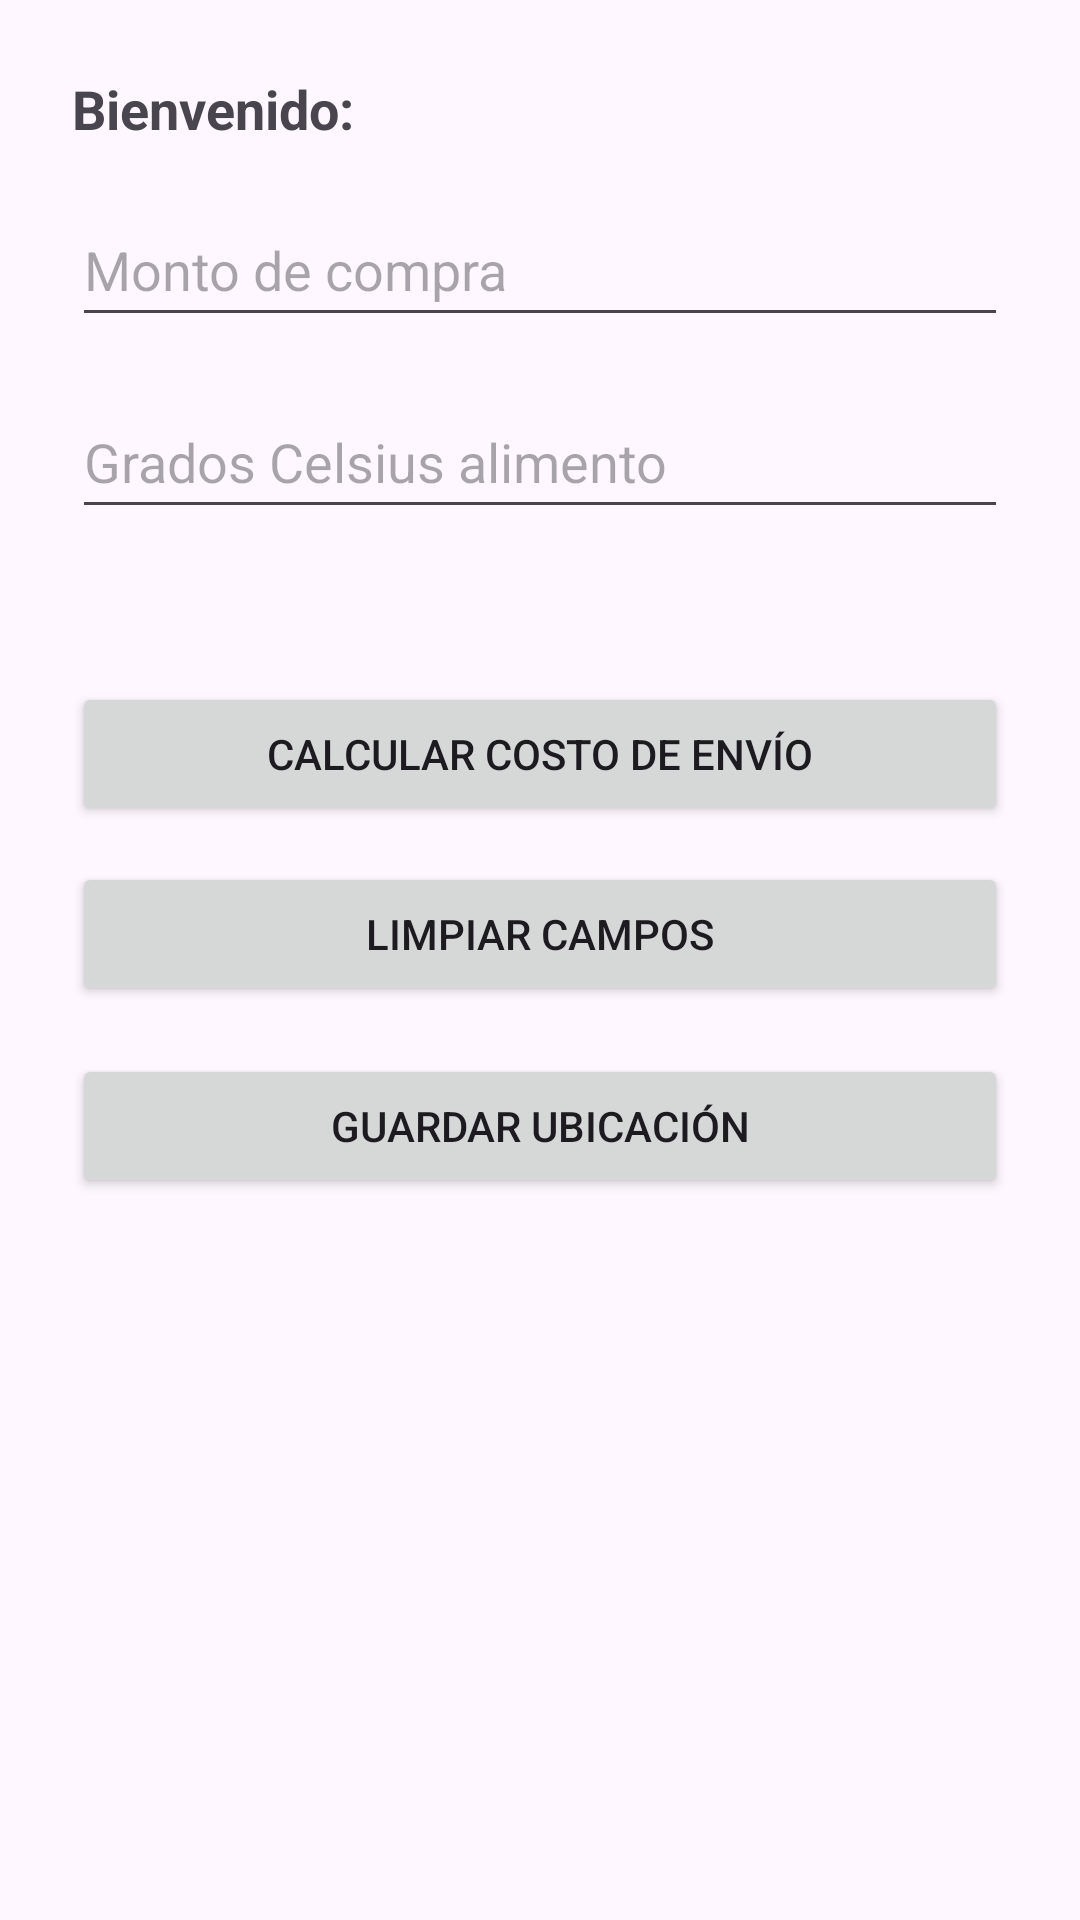

The Android layout XML behind this screen, and the referenced resources:
<!-- AndroidManifest.xml: application theme Theme.CostoDespacho -->
<!-- res/layout/activity_menu.xml -->
<?xml version="1.0" encoding="utf-8"?>
<ScrollView xmlns:android="http://schemas.android.com/apk/res/android"
    android:layout_width="match_parent"
    android:layout_height="match_parent"
    xmlns:app="http://schemas.android.com/apk/res-auto">

    <LinearLayout
        android:layout_width="match_parent"
        android:layout_height="wrap_content"
        android:orientation="vertical"
        android:padding="24dp">

        <TextView
            android:id="@+id/textNombreUsuario"
            android:layout_width="wrap_content"
            android:layout_height="wrap_content"
            android:text="Bienvenido:"
            android:textSize="18sp"
            android:textStyle="bold"
            android:layout_marginBottom="16dp" />

        <EditText
            android:id="@+id/editMontoCompra"
            android:layout_width="match_parent"
            android:layout_height="wrap_content"
            android:hint="Monto de compra"
            android:inputType="numberDecimal"
            android:minHeight="48dp" />

        <EditText
            android:id="@+id/editTemperatura"
            android:layout_width="match_parent"
            android:layout_height="wrap_content"
            android:layout_marginTop="16dp"
            android:hint="Grados Celsius alimento"
            android:inputType="numberDecimal"
            android:minHeight="48dp" />

        <TextView
            android:id="@+id/textAdvertencia"
            android:layout_width="wrap_content"
            android:layout_height="wrap_content"
            android:text=""
            android:textColor="#FF0000"
            android:layout_marginTop="8dp" />

        <Button
            android:id="@+id/btnCalcular"
            android:layout_width="match_parent"
            android:layout_height="wrap_content"
            android:text="Calcular costo de envío"
            android:layout_marginTop="24dp" />

        <Button
            android:id="@+id/btnLimpiar"
            android:layout_width="match_parent"
            android:layout_height="wrap_content"
            android:text="Limpiar campos"
            android:layout_marginTop="12dp" />

        <Button
            android:id="@+id/btnGuardarUbicacion"
            android:layout_width="match_parent"
            android:layout_height="wrap_content"
            android:text="Guardar ubicación"
            android:layout_marginTop="16dp" />

        <androidx.cardview.widget.CardView
            android:id="@+id/cardUbicaciones"
            android:layout_width="match_parent"
            android:layout_height="wrap_content"
            android:visibility="gone"
            android:layout_marginTop="16dp"
            android:layout_marginBottom="8dp"
            android:elevation="4dp"
            app:cardCornerRadius="12dp"
            app:cardBackgroundColor="#FAFAFA">

            <LinearLayout
                android:layout_width="match_parent"
                android:layout_height="wrap_content"
                android:orientation="vertical"
                android:padding="16dp">

                <TextView
                    android:id="@+id/textTituloUbicacion"
                    android:layout_width="wrap_content"
                    android:layout_height="wrap_content"
                    android:text="Ubicaciones registradas"
                    android:textSize="18sp"
                    android:textStyle="bold"
                    android:textColor="#333333"
                    android:layout_marginBottom="8dp" />

                <TextView
                    android:id="@+id/textUbicacionActual"
                    android:layout_width="wrap_content"
                    android:layout_height="wrap_content"
                    android:text=""
                    android:textSize="16sp"
                    android:textColor="#555555"
                    android:layout_marginBottom="4dp" />

                <TextView
                    android:id="@+id/textUbicacionBodega"
                    android:layout_width="wrap_content"
                    android:layout_height="wrap_content"
                    android:text=""
                    android:textSize="16sp"
                    android:textColor="#555555" />
            </LinearLayout>
        </androidx.cardview.widget.CardView>

        <TextView
            android:id="@+id/textResultado"
            android:layout_width="match_parent"
            android:layout_height="wrap_content"
            android:text=""
            android:textSize="18sp"
            android:textStyle="bold"
            android:textColor="#000000"
            android:layout_marginTop="16dp" />

    </LinearLayout>
</ScrollView>
<!-- resources referenced by this layout -->
<resources>
  <style name="Theme.CostoDespacho" parent="Base.Theme.CostoDespacho" />
  <style name="Base.Theme.CostoDespacho" parent="Theme.Material3.DayNight.NoActionBar">
          
          
      </style>
</resources>
